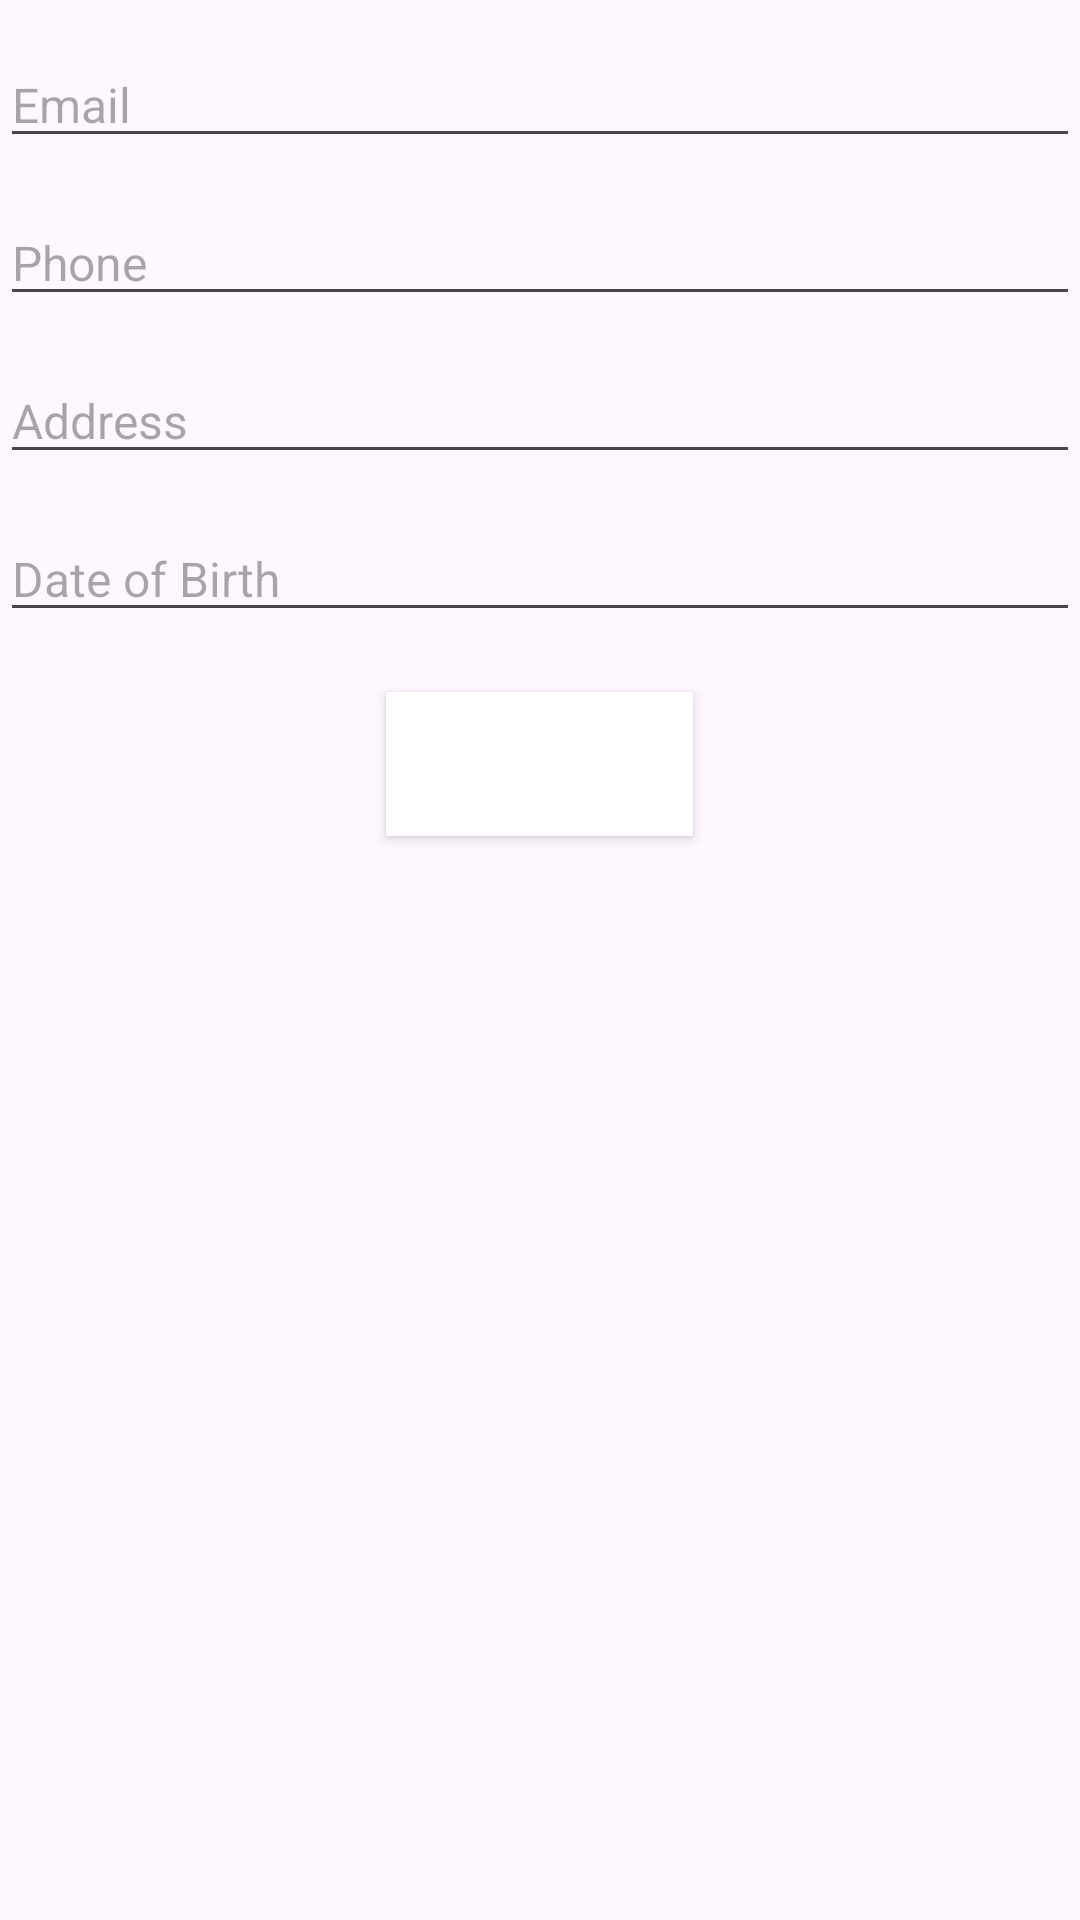

The Android layout XML behind this screen, and the referenced resources:
<!-- AndroidManifest.xml: application theme Theme.CRUD_SQLite_MVVM -->
<!-- res/layout/activity_update.xml -->
<?xml version="1.0" encoding="utf-8"?>
<LinearLayout xmlns:android="http://schemas.android.com/apk/res/android"
    xmlns:app="http://schemas.android.com/apk/res-auto"
    xmlns:tools="http://schemas.android.com/tools"
    android:id="@+id/main"
    android:orientation="vertical"
    android:layout_width="match_parent"
    android:layout_height="match_parent"
    tools:context=".view.UpdateActivity"
    android:layout_marginTop="14sp"
    android:layout_margin="10dp">

    <EditText
        android:id="@+id/edit_email"
        android:layout_width="match_parent"
        android:layout_height="wrap_content"
        android:textColor="@color/black"
        android:textSize="16sp"
        android:hint="Email"
        android:layout_marginTop="14dp" />

    <EditText
        android:id="@+id/edit_phone"
        android:layout_width="match_parent"
        android:layout_height="wrap_content"
        android:textColor="@color/black"
        android:textSize="16sp"
        android:hint="Phone"
        android:layout_marginTop="14dp" />

    <EditText
        android:id="@+id/edit_address"
        android:layout_width="match_parent"
        android:layout_height="wrap_content"
        android:textColor="@color/black"
        android:textSize="16sp"
        android:hint="Address"
        android:layout_marginTop="14dp" />

    <EditText
        android:id="@+id/edit_birth_date"
        android:layout_width="match_parent"
        android:layout_height="wrap_content"
        android:textColor="@color/black"
        android:textSize="16sp"
        android:hint="Date of Birth"
        android:layout_marginTop="14dp" />

    <Button
        android:id="@+id/btnUpdateUser"
        android:layout_width="wrap_content"
        android:layout_height="wrap_content"
        android:background="@color/design_default_color_on_primary"
        android:textSize="16sp"
        android:text="Update User"
        android:layout_gravity="center"
        android:textColor="@color/white"
        android:layout_marginTop="20dp" />

</LinearLayout>
<!-- resources referenced by this layout -->
<resources>
  <color name="black">#FF000000</color>
  <color name="white">#FFFFFFFF</color>
  <style name="Theme.CRUD_SQLite_MVVM" parent="Base.Theme.CRUD_SQLite_MVVM" />
  <style name="Base.Theme.CRUD_SQLite_MVVM" parent="Theme.Material3.DayNight.NoActionBar">
          
          
      </style>
</resources>
